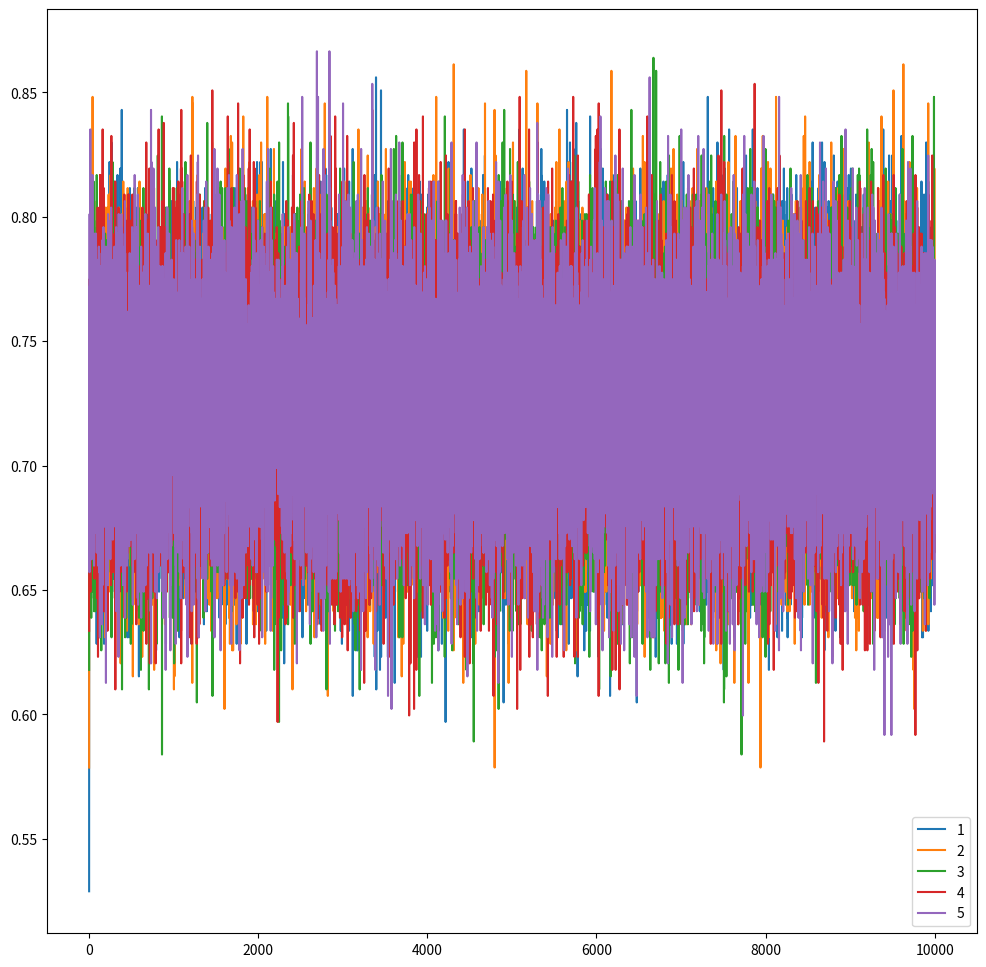

Generate this figure with matplotlib:
from math              import sqrt
from matplotlib.pyplot import figure, legend, plot, show
from numpy             import  count_nonzero,  vectorize
from numpy.random      import rand

alpha = (3 - sqrt(5))/2
Lambda = (sqrt(5)+1)/2
M      = 1000
N      = 10000
K      = 5
def pw_map(x):
    return alpha + Lambda*x if x<alpha else 1 - Lambda*(x-alpha)

def get_census(x):
    n0   = count_nonzero(x<alpha)
    n1   = count_nonzero(x>=alpha)
    rho0 = n0/alpha
    rho1 = n1/(1-alpha)
    return rho0,rho1

if __name__ == '__main__':
    figure(figsize=(12,12))
    for k in range(K):
        x  = rand(M)
        mu = []
        for i in range(N):
            x          = vectorize(pw_map)(x)
            rho0, rho1 = get_census(x)
            mu.append(rho0/M)
        plot(mu,label=f'{k+1}')
    legend()
    show()
